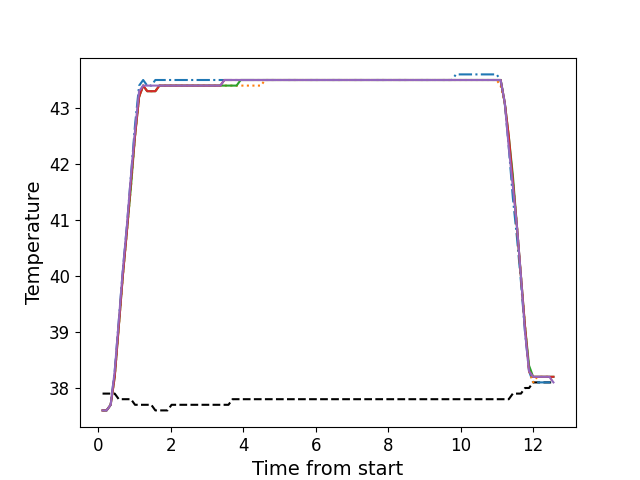

The file beside this chart, header and first rows:
, times, neutral, z1, z2, z3, z4, z5
0, 0.1206, 37.9, 37.6, 37.6, 37.6, 37.6, 37.6
1, 0.2322, 37.9, 37.6, 37.6, 37.6, 37.6, 37.6
2, 0.3448, 37.9, 37.7, 37.7, 37.7, 37.7, 37.7
3, 0.4561, 37.9, 38.3, 38.2, 38.2, 38.2, 38.3
4, 0.5687, 37.8, 39.2, 39.1, 39.1, 39.1, 39.2
5, 0.6799, 37.8, 40.1, 40.0, 40.0, 40.0, 40.1
6, 0.7926, 37.8, 40.9, 40.8, 40.8, 40.8, 40.9
7, 0.9052, 37.8, 41.8, 41.6, 41.6, 41.7, 41.8
8, 1.017, 37.7, 42.7, 42.5, 42.5, 42.5, 42.6
9, 1.129, 37.7, 43.4, 43.2, 43.2, 43.2, 43.3
10, 1.241, 37.7, 43.5, 43.4, 43.4, 43.4, 43.4
11, 1.353, 37.7, 43.4, 43.3, 43.3, 43.3, 43.4
12, 1.465, 37.7, 43.4, 43.3, 43.3, 43.3, 43.4
13, 1.577, 37.6, 43.5, 43.3, 43.3, 43.3, 43.4
14, 1.689, 37.6, 43.5, 43.4, 43.4, 43.4, 43.4
15, 1.802, 37.6, 43.5, 43.4, 43.4, 43.4, 43.4
16, 1.913, 37.6, 43.5, 43.4, 43.4, 43.4, 43.4
17, 2.025, 37.7, 43.5, 43.4, 43.4, 43.4, 43.4
18, 2.138, 37.7, 43.5, 43.4, 43.4, 43.4, 43.4
19, 2.249, 37.7, 43.5, 43.4, 43.4, 43.4, 43.4
20, 2.361, 37.7, 43.5, 43.4, 43.4, 43.4, 43.4
21, 2.474, 37.7, 43.5, 43.4, 43.4, 43.4, 43.4
22, 2.586, 37.7, 43.5, 43.4, 43.4, 43.4, 43.4
23, 2.698, 37.7, 43.5, 43.4, 43.4, 43.4, 43.4
24, 2.81, 37.7, 43.5, 43.4, 43.4, 43.4, 43.4
25, 2.922, 37.7, 43.5, 43.4, 43.4, 43.4, 43.4
26, 3.035, 37.7, 43.5, 43.4, 43.4, 43.4, 43.4
27, 3.146, 37.7, 43.5, 43.4, 43.4, 43.4, 43.4
28, 3.258, 37.7, 43.5, 43.4, 43.4, 43.4, 43.4
29, 3.37, 37.7, 43.5, 43.4, 43.4, 43.4, 43.4
30, 3.482, 37.7, 43.5, 43.4, 43.4, 43.5, 43.5
31, 3.595, 37.7, 43.5, 43.4, 43.4, 43.5, 43.5
32, 3.706, 37.8, 43.5, 43.4, 43.4, 43.5, 43.5
33, 3.818, 37.8, 43.5, 43.4, 43.4, 43.5, 43.5
34, 3.931, 37.8, 43.5, 43.4, 43.5, 43.5, 43.5
35, 4.043, 37.8, 43.5, 43.4, 43.5, 43.5, 43.5
36, 4.155, 37.8, 43.5, 43.4, 43.5, 43.5, 43.5
37, 4.267, 37.8, 43.5, 43.4, 43.5, 43.5, 43.5
38, 4.379, 37.8, 43.5, 43.4, 43.5, 43.5, 43.5
39, 4.491, 37.8, 43.5, 43.4, 43.5, 43.5, 43.5
40, 4.603, 37.8, 43.5, 43.5, 43.5, 43.5, 43.5
41, 4.715, 37.8, 43.5, 43.5, 43.5, 43.5, 43.5
42, 4.827, 37.8, 43.5, 43.5, 43.5, 43.5, 43.5
43, 4.939, 37.8, 43.5, 43.5, 43.5, 43.5, 43.5
44, 5.052, 37.8, 43.5, 43.5, 43.5, 43.5, 43.5
45, 5.163, 37.8, 43.5, 43.5, 43.5, 43.5, 43.5
46, 5.275, 37.8, 43.5, 43.5, 43.5, 43.5, 43.5
47, 5.388, 37.8, 43.5, 43.5, 43.5, 43.5, 43.5
48, 5.499, 37.8, 43.5, 43.5, 43.5, 43.5, 43.5
49, 5.612, 37.8, 43.5, 43.5, 43.5, 43.5, 43.5
50, 5.723, 37.8, 43.5, 43.5, 43.5, 43.5, 43.5
51, 5.836, 37.8, 43.5, 43.5, 43.5, 43.5, 43.5
52, 5.948, 37.8, 43.5, 43.5, 43.5, 43.5, 43.5
53, 6.06, 37.8, 43.5, 43.5, 43.5, 43.5, 43.5
54, 6.172, 37.8, 43.5, 43.5, 43.5, 43.5, 43.5
55, 6.284, 37.8, 43.5, 43.5, 43.5, 43.5, 43.5
56, 6.396, 37.8, 43.5, 43.5, 43.5, 43.5, 43.5
57, 6.508, 37.8, 43.5, 43.5, 43.5, 43.5, 43.5
58, 6.62, 37.8, 43.5, 43.5, 43.5, 43.5, 43.5
59, 6.732, 37.8, 43.5, 43.5, 43.5, 43.5, 43.5
... 52 more rows
